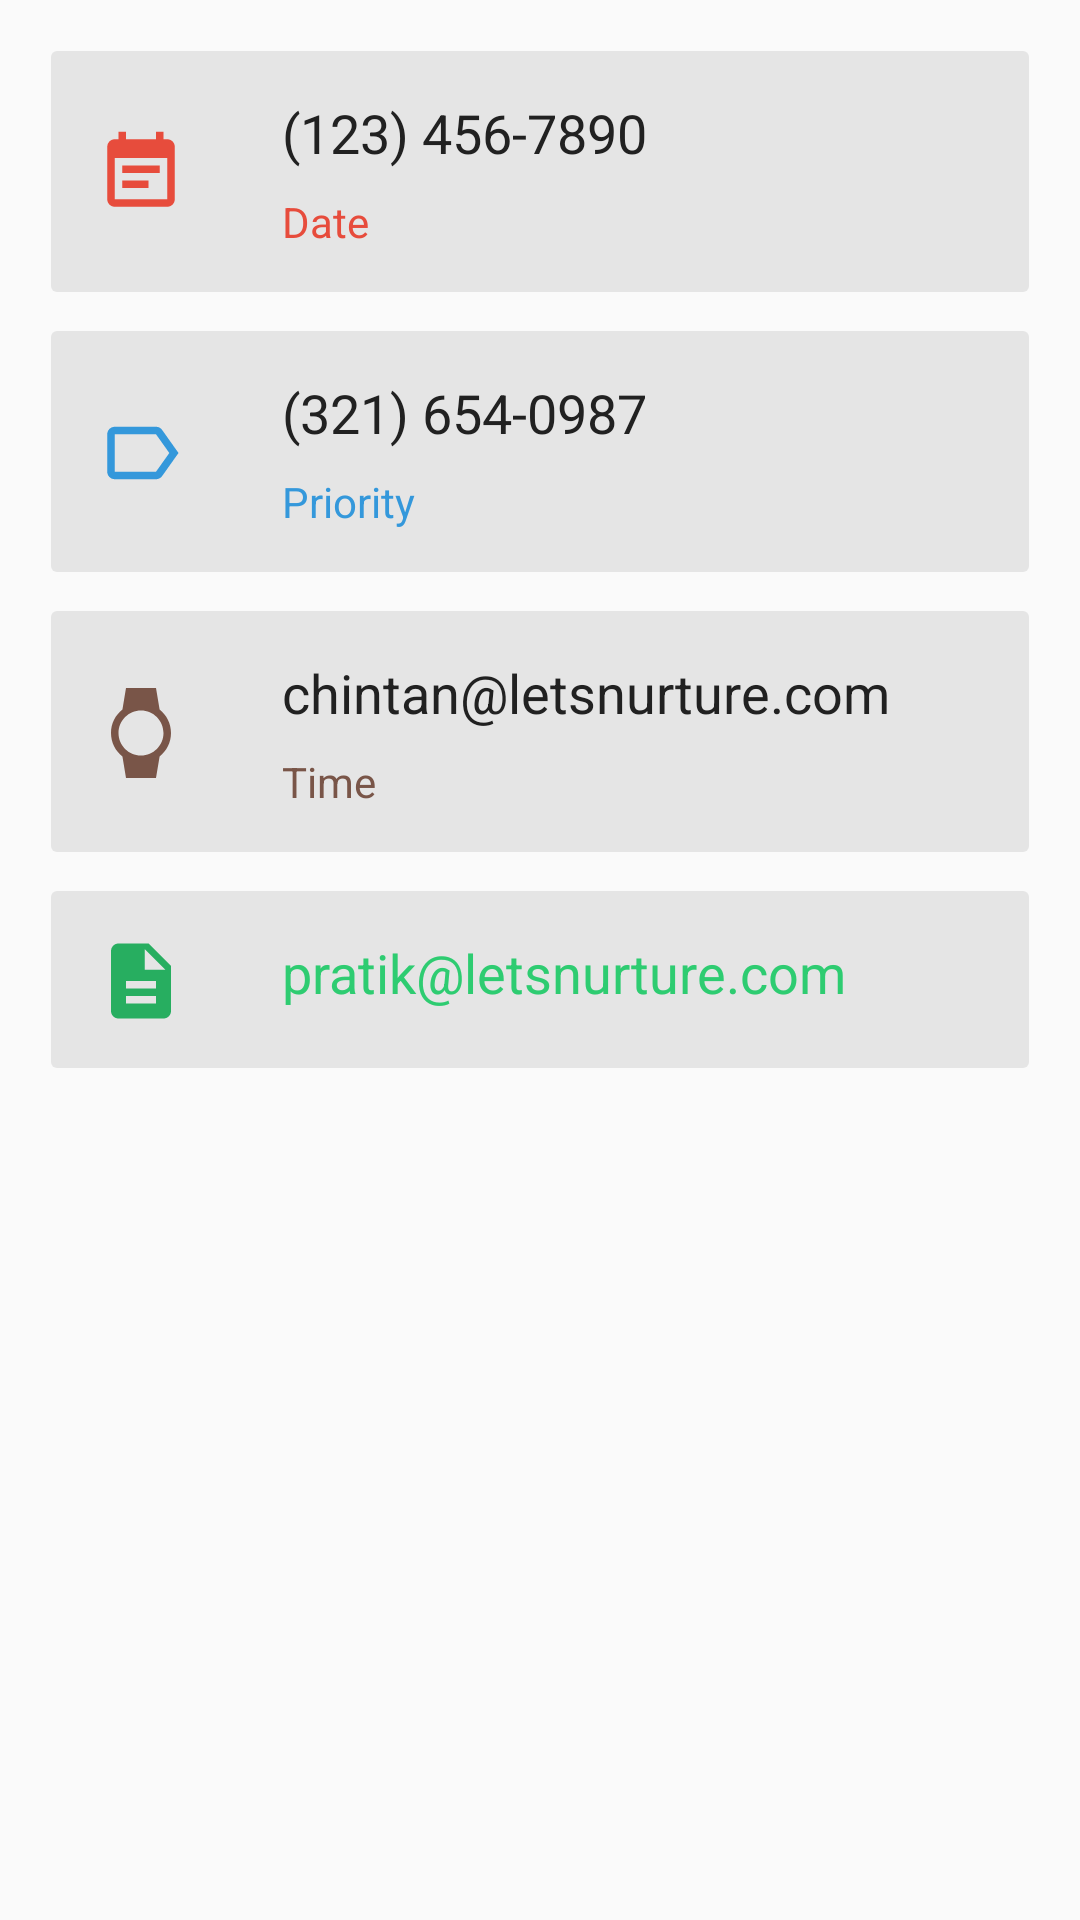

Layout XML and referenced resources for this Android screen:
<!-- AndroidManifest.xml: application theme AppTheme -->
<!-- res/layout/content_profile.xml -->
<?xml version="1.0" encoding="utf-8"?>
<android.support.v4.widget.NestedScrollView xmlns:android="http://schemas.android.com/apk/res/android"
    xmlns:app="http://schemas.android.com/apk/res-auto"
    xmlns:tools="http://schemas.android.com/tools"
    android:layout_width="match_parent"
    android:layout_height="match_parent"
    android:layout_marginTop="@dimen/activity_horizontal_margin"
    android:padding="@dimen/activity_horizontal_margin"
    app:layout_behavior="@string/appbar_scrolling_view_behavior"
    tools:showIn="@layout/activity_event_profile"
>

    <LinearLayout
        android:layout_width="match_parent"
        android:layout_height="wrap_content"
        android:orientation="vertical">

        <RelativeLayout
            android:layout_width="match_parent"
            android:layout_height="wrap_content"
            android:background="@drawable/square_bg"
            android:clickable="true"
            android:padding="@dimen/activity_horizontal_margin">#

            <ImageView
                android:id="@+id/ivContactItem1"
                android:layout_width="wrap_content"
                android:layout_height="wrap_content"
                android:layout_centerVertical="true"
                android:layout_marginRight="@dimen/activity_horizontal_margin"
                android:src="@drawable/ic_event"/>

            <TextView
                android:id="@+id/detail_date"
                android:layout_width="wrap_content"
                android:layout_height="wrap_content"
                android:layout_marginLeft="@dimen/activity_horizontal_margin"
                android:layout_toEndOf="@id/ivContactItem1"
                android:text="(123) 456-7890"
                android:textAppearance="@style/TextAppearance.AppCompat.Medium"
                android:textColor="#212121"
                android:layout_toRightOf="@id/ivContactItem1"
                />

            <TextView
                android:layout_width="wrap_content"
                android:layout_height="wrap_content"
                android:layout_below="@id/detail_date"
                android:layout_marginStart="@dimen/activity_horizontal_margin"
                android:layout_marginTop="8dp"
                android:layout_toEndOf="@id/ivContactItem1"
                android:text="Date"

                android:textAppearance="@style/TextAppearance.AppCompat.Small"
                android:textColor="#e74c3c"
                android:layout_marginLeft="@dimen/activity_horizontal_margin"
                android:layout_toRightOf="@id/ivContactItem1" />



        </RelativeLayout>

        <RelativeLayout
            android:layout_width="match_parent"
            android:layout_height="wrap_content"
            android:background="@drawable/square_bg"
            android:clickable="true"
            android:layout_marginTop="10dp"
            android:padding="@dimen/activity_horizontal_margin">

            <ImageView
                android:id="@+id/ivContactItem2"
                android:layout_width="wrap_content"
                android:layout_height="wrap_content"
                android:layout_centerVertical="true"
                android:layout_marginRight="@dimen/activity_horizontal_margin"
                android:src="@drawable/ic_label" />

            <TextView
                android:id="@+id/detail_priority"
                android:layout_width="wrap_content"
                android:layout_height="wrap_content"
                android:layout_marginStart="@dimen/activity_horizontal_margin"
                android:layout_toEndOf="@id/ivContactItem2"
                android:text="(321) 654-0987"
                android:textAppearance="@style/TextAppearance.AppCompat.Medium"
                android:textColor="#212121"
                android:layout_marginLeft="@dimen/activity_horizontal_margin"
                android:layout_toRightOf="@id/ivContactItem2" />

            <TextView
                android:layout_width="wrap_content"
                android:layout_height="wrap_content"
                android:layout_below="@id/detail_priority"
                android:layout_marginStart="@dimen/activity_horizontal_margin"
                android:layout_marginTop="8dp"
                android:layout_toEndOf="@id/ivContactItem2"
                android:text="Priority"
                android:textAppearance="@style/TextAppearance.AppCompat.Small"
                android:textColor="#3498db"
                android:layout_marginLeft="@dimen/activity_horizontal_margin"
                android:layout_toRightOf="@id/ivContactItem2" />



        </RelativeLayout>


        <RelativeLayout
            android:layout_width="match_parent"
            android:layout_height="wrap_content"
            android:background="@drawable/square_bg"
            android:clickable="true"
            android:layout_marginTop="10dp"
            android:padding="@dimen/activity_horizontal_margin">

            <ImageView
                android:id="@+id/ivContactItem3"
                android:layout_width="wrap_content"
                android:layout_height="wrap_content"
                android:layout_centerVertical="true"
                android:layout_marginEnd="@dimen/activity_horizontal_margin"
                android:src="@drawable/ic_watch"
                android:layout_marginRight="@dimen/activity_horizontal_margin" />

            <TextView
                android:id="@+id/detail_time"
                android:layout_width="wrap_content"
                android:layout_height="wrap_content"
                android:layout_marginStart="@dimen/activity_horizontal_margin"
                android:layout_toEndOf="@id/ivContactItem3"
                android:ellipsize="end"
                android:maxLines="1"
                android:text="chintan@letsnurture.com"
                android:textAppearance="@style/TextAppearance.AppCompat.Medium"
                android:textColor="#212121"
                android:layout_toRightOf="@id/ivContactItem3"
                android:layout_marginLeft="@dimen/activity_horizontal_margin" />

            <TextView
                android:layout_width="wrap_content"
                android:layout_height="wrap_content"
                android:layout_below="@id/detail_time"
                android:layout_marginStart="@dimen/activity_horizontal_margin"
                android:layout_marginTop="8dp"
                android:layout_toEndOf="@id/ivContactItem3"
                android:text="Time"
                android:textAppearance="@style/TextAppearance.AppCompat.Small"
                android:textColor="#795548"
                android:layout_marginLeft="@dimen/activity_horizontal_margin"
                android:layout_toRightOf="@id/ivContactItem3" />


        </RelativeLayout>

        <RelativeLayout
            android:layout_width="match_parent"
            android:layout_height="wrap_content"
            android:background="@drawable/square_bg"
            android:clickable="true"
            android:layout_marginTop="10dp"
            android:padding="@dimen/activity_horizontal_margin">

            <ImageView
                android:id="@+id/ivContactItem4"
                android:layout_width="wrap_content"
                android:layout_height="wrap_content"
                android:layout_centerVertical="true"
                android:layout_marginEnd="@dimen/activity_horizontal_margin"
                android:src="@drawable/ic_description"
                android:layout_marginRight="@dimen/activity_horizontal_margin" />

            <TextView
                android:id="@+id/detail_desc"
                android:layout_width="wrap_content"
                android:layout_height="wrap_content"
                android:layout_marginStart="@dimen/activity_horizontal_margin"
                android:layout_toEndOf="@id/ivContactItem4"
                android:ellipsize="end"
                android:text="pratik@letsnurture.com"
                android:textAppearance="@style/TextAppearance.AppCompat.Medium"
                android:textColor="#2ecc71"
                android:layout_marginLeft="@dimen/activity_horizontal_margin"
                android:layout_toRightOf="@id/ivContactItem4" />



        </RelativeLayout>


    </LinearLayout>

</android.support.v4.widget.NestedScrollView>
<!-- res/layout/activity_event_profile.xml (included above) -->
<?xml version="1.0" encoding="utf-8"?>
<android.support.design.widget.CoordinatorLayout xmlns:android="http://schemas.android.com/apk/res/android"
    xmlns:app="http://schemas.android.com/apk/res-auto"
    android:layout_width="match_parent"
    android:layout_height="match_parent"
    android:background="@color/white"
    android:fitsSystemWindows="true">


    <android.support.design.widget.AppBarLayout
        android:id="@+id/app_bar_layout"
        android:layout_width="match_parent"
        android:layout_height="wrap_content">

        <android.support.design.widget.CollapsingToolbarLayout
            android:id="@+id/collapse_toolbar"
            android:layout_width="match_parent"
            android:layout_height="250dp"
            app:layout_scrollFlags="scroll|exitUntilCollapsed"
            android:fitsSystemWindows="true"
            app:contentScrim="?attr/colorPrimary"
            app:expandedTitleMarginStart="48dp"
            app:expandedTitleMarginEnd="64dp">
            <RelativeLayout
                android:layout_width="match_parent"
                android:layout_height="match_parent">

            <ImageView
                android:layout_width="wrap_content"
                android:layout_height="match_parent"
                android:src="@drawable/splash5"
                android:fitsSystemWindows="true"
                app:layout_collapseMode="pin"
                android:scaleType="centerCrop"/>
                <TextView
                    android:id="@+id/detail_title"
                    android:layout_width="match_parent"
                    android:layout_height="wrap_content"
                    android:text="Ptut"
                    android:alpha="24"
                    android:textStyle="bold"
                    android:textColor="@color/white"
                    android:textSize="22sp"
                    android:padding="10sp"
                    android:layout_alignParentBottom="true"
                    android:gravity="bottom"/>
            </RelativeLayout>


        </android.support.design.widget.CollapsingToolbarLayout>

    </android.support.design.widget.AppBarLayout>


    <include layout="@layout/content_profile" />

    <android.support.design.widget.FloatingActionButton
        android:id="@+id/edit_fab"
        android:layout_width="wrap_content"
        android:layout_height="wrap_content"
        android:layout_margin="@dimen/fab_margin"
        app:backgroundTint="@color/belizehole"
        app:borderWidth="0dp"
        app:elevation="6dp"
        app:fabSize="normal"
        android:src="@drawable/ic_create"
        app:layout_anchor="@id/app_bar_layout"
        app:layout_anchorGravity="bottom|end" />

</android.support.design.widget.CoordinatorLayout>
<!-- resources referenced by this layout -->
<resources>
  <color name="belizehole">#2980b9</color>
  <color name="white">#ffffff</color>
  <dimen name="activity_horizontal_margin">16dp</dimen>
  <dimen name="fab_margin">16dp</dimen>
  <!-- drawable ic_description (drawable) -->
  <vector xmlns:android="http://schemas.android.com/apk/res/android"
          android:width="30dp"
          android:height="30dp"
          android:viewportWidth="24.0"
          android:viewportHeight="24.0">
      <path
          android:fillColor="#27ae60"
          android:pathData="M14,2L6,2c-1.1,0 -1.99,0.9 -1.99,2L4,20c0,1.1 0.89,2 1.99,2L18,22c1.1,0 2,-0.9 2,-2L20,8l-6,-6zM16,18L8,18v-2h8v2zM16,14L8,14v-2h8v2zM13,9L13,3.5L18.5,9L13,9z"/>
  </vector>
  <!-- drawable ic_event (drawable) -->
  <vector xmlns:android="http://schemas.android.com/apk/res/android"
          android:width="30dp"
          android:height="30dp"
          android:viewportWidth="24.0"
          android:viewportHeight="24.0">
      <path
          android:fillColor="#e74c3c"
          android:pathData="M17,10L7,10v2h10v-2zM19,3h-1L18,1h-2v2L8,3L8,1L6,1v2L5,3c-1.11,0 -1.99,0.9 -1.99,2L3,19c0,1.1 0.89,2 2,2h14c1.1,0 2,-0.9 2,-2L21,5c0,-1.1 -0.9,-2 -2,-2zM19,19L5,19L5,8h14v11zM14,14L7,14v2h7v-2z"/>
  </vector>
  <!-- drawable ic_label (drawable) -->
  <vector xmlns:android="http://schemas.android.com/apk/res/android"
      android:width="30dp"
      android:height="30dp"
      android:viewportWidth="24.0"
      android:viewportHeight="24.0">
      <path
          android:fillColor="#3498db"
          android:pathData="M17.63,5.84C17.27,5.33 16.67,5 16,5L5,5.01C3.9,5.01 3,5.9 3,7v10c0,1.1 0.9,1.99 2,1.99L16,19c0.67,0 1.27,-0.33 1.63,-0.84L22,12l-4.37,-6.16zM16,17H5V7h11l3.55,5L16,17z"/>
  </vector>
  <!-- drawable ic_watch (drawable) -->
  <vector xmlns:android="http://schemas.android.com/apk/res/android"
          android:width="30dp"
          android:height="30dp"
          android:viewportWidth="24.0"
          android:viewportHeight="24.0">
      <path
          android:fillColor="#795548"
          android:pathData="M20,12c0,-2.54 -1.19,-4.81 -3.04,-6.27L16,0H8l-0.95,5.73C5.19,7.19 4,9.45 4,12s1.19,4.81 3.05,6.27L8,24h8l0.96,-5.73C18.81,16.81 20,14.54 20,12zM6,12c0,-3.31 2.69,-6 6,-6s6,2.69 6,6 -2.69,6 -6,6 -6,-2.69 -6,-6z"/>
  </vector>
  <!-- drawable splash5: jpg bitmap (drawable, 118406 bytes) -->
  <!-- drawable square_bg (drawable) -->
  <?xml version="1.0" encoding="utf-8"?>
  <layer-list xmlns:android="http://schemas.android.com/apk/res/android">
      <item>
          <shape android:shape="rectangle">
              <solid android:color="@android:color/transparent"/>
              <corners android:radius="2dp" />
          </shape>
      </item>
  
      <item
          android:left="1dp"
          android:right="1dp"
          android:top="1dp"
          android:bottom="2dp">
          <shape android:shape="rectangle">
              <solid android:color="#bbDEDFDE"/>
              <corners android:radius="2dp" />
          </shape>
      </item>
  </layer-list>
  <style name="AppTheme" parent="Theme.AppCompat.Light.DarkActionBar">
          
          <item name="colorPrimary">@color/colorPrimary</item>
          <item name="colorPrimaryDark">@color/colorPrimaryDark</item>
          <item name="colorAccent">@color/colorAccent</item>
          <item name="windowActionBar">false</item>
          <item name="windowNoTitle">true</item>
      </style>
  <color name="colorPrimary">#2c3e50</color>
  <color name="colorPrimaryDark">#2c3e50</color>
  <color name="colorAccent">#FF4081</color>
</resources>
